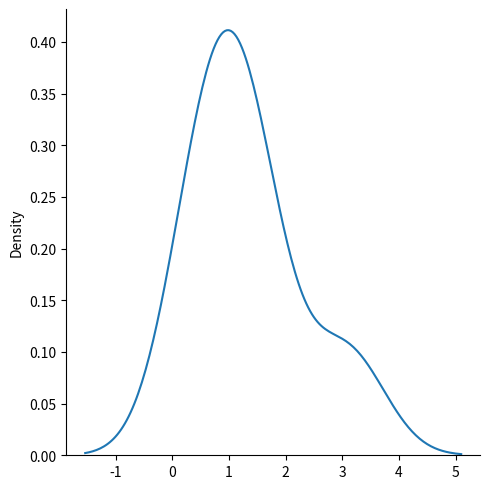

Recreate this plot in Python.
# scale - inverse of rate ( see lam in poisson distribution ) defaults to 1.0.

# size - The shape of the returned array.
from numpy import random
import matplotlib.pyplot as plt
import seaborn as sns

x = random.exponential(scale=2, size=(2, 3))
sns.displot(x.flatten(), kind="kde")
plt.show()

print(x)
